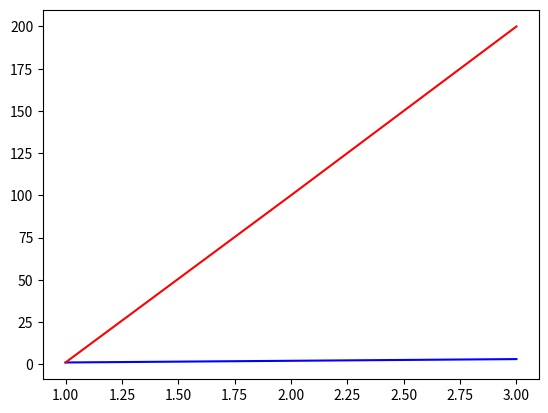

The matplotlib source for this figure:
# -*- coding: utf-8 -*-
"""CH04_2.ipynb

Automatically generated by Colaboratory.

Original file is located at
    https://colab.research.google.com/drive/1p-ClIKA-aw_hT7DGYHu_YY4juk66urF2
"""

import matplotlib.pyplot as plt
x1 = [1, 3, 4]
y1 = [1, 2, 3]
x2 = [1, 5, 7]
y2 = [1, 7, 8]

# plt.plot(x1, y1, color='blue')
# plt.plot(x2, y2, color='red')

# plt.plot(x1, y1, 'b', x2, y2, 'r')

# 범례추가
# plt.plot(x1, y1, color='blue', label='data1')
# plt.plot(x2, y2, color='red', label='data2')
# plt.legend()

# plt.plot(x1, y1, color='blue')
# plt.plot(x2, y2, color='red')
# plt.legend(['data1', 'data2'])

# plt.plot(x1, y1, color='blue')
# plt.plot(x2, y2, color='red')
# plt.legend(['data1', 'data2'], loc='upper right')

# plt.plot(x1, y1, color='blue')
# plt.plot(x2, y2, color='red')
# plt.legend(['data1', 'data2'], fontsize=20)

x1 = [1, 2, 3]
y1 = [1, 2, 3]
x2 = [1, 2, 3]
y2 = [1, 100, 200]

plt.plot(x1, y1, color='blue')
plt.plot(x2, y2, color='red')

plt.show()